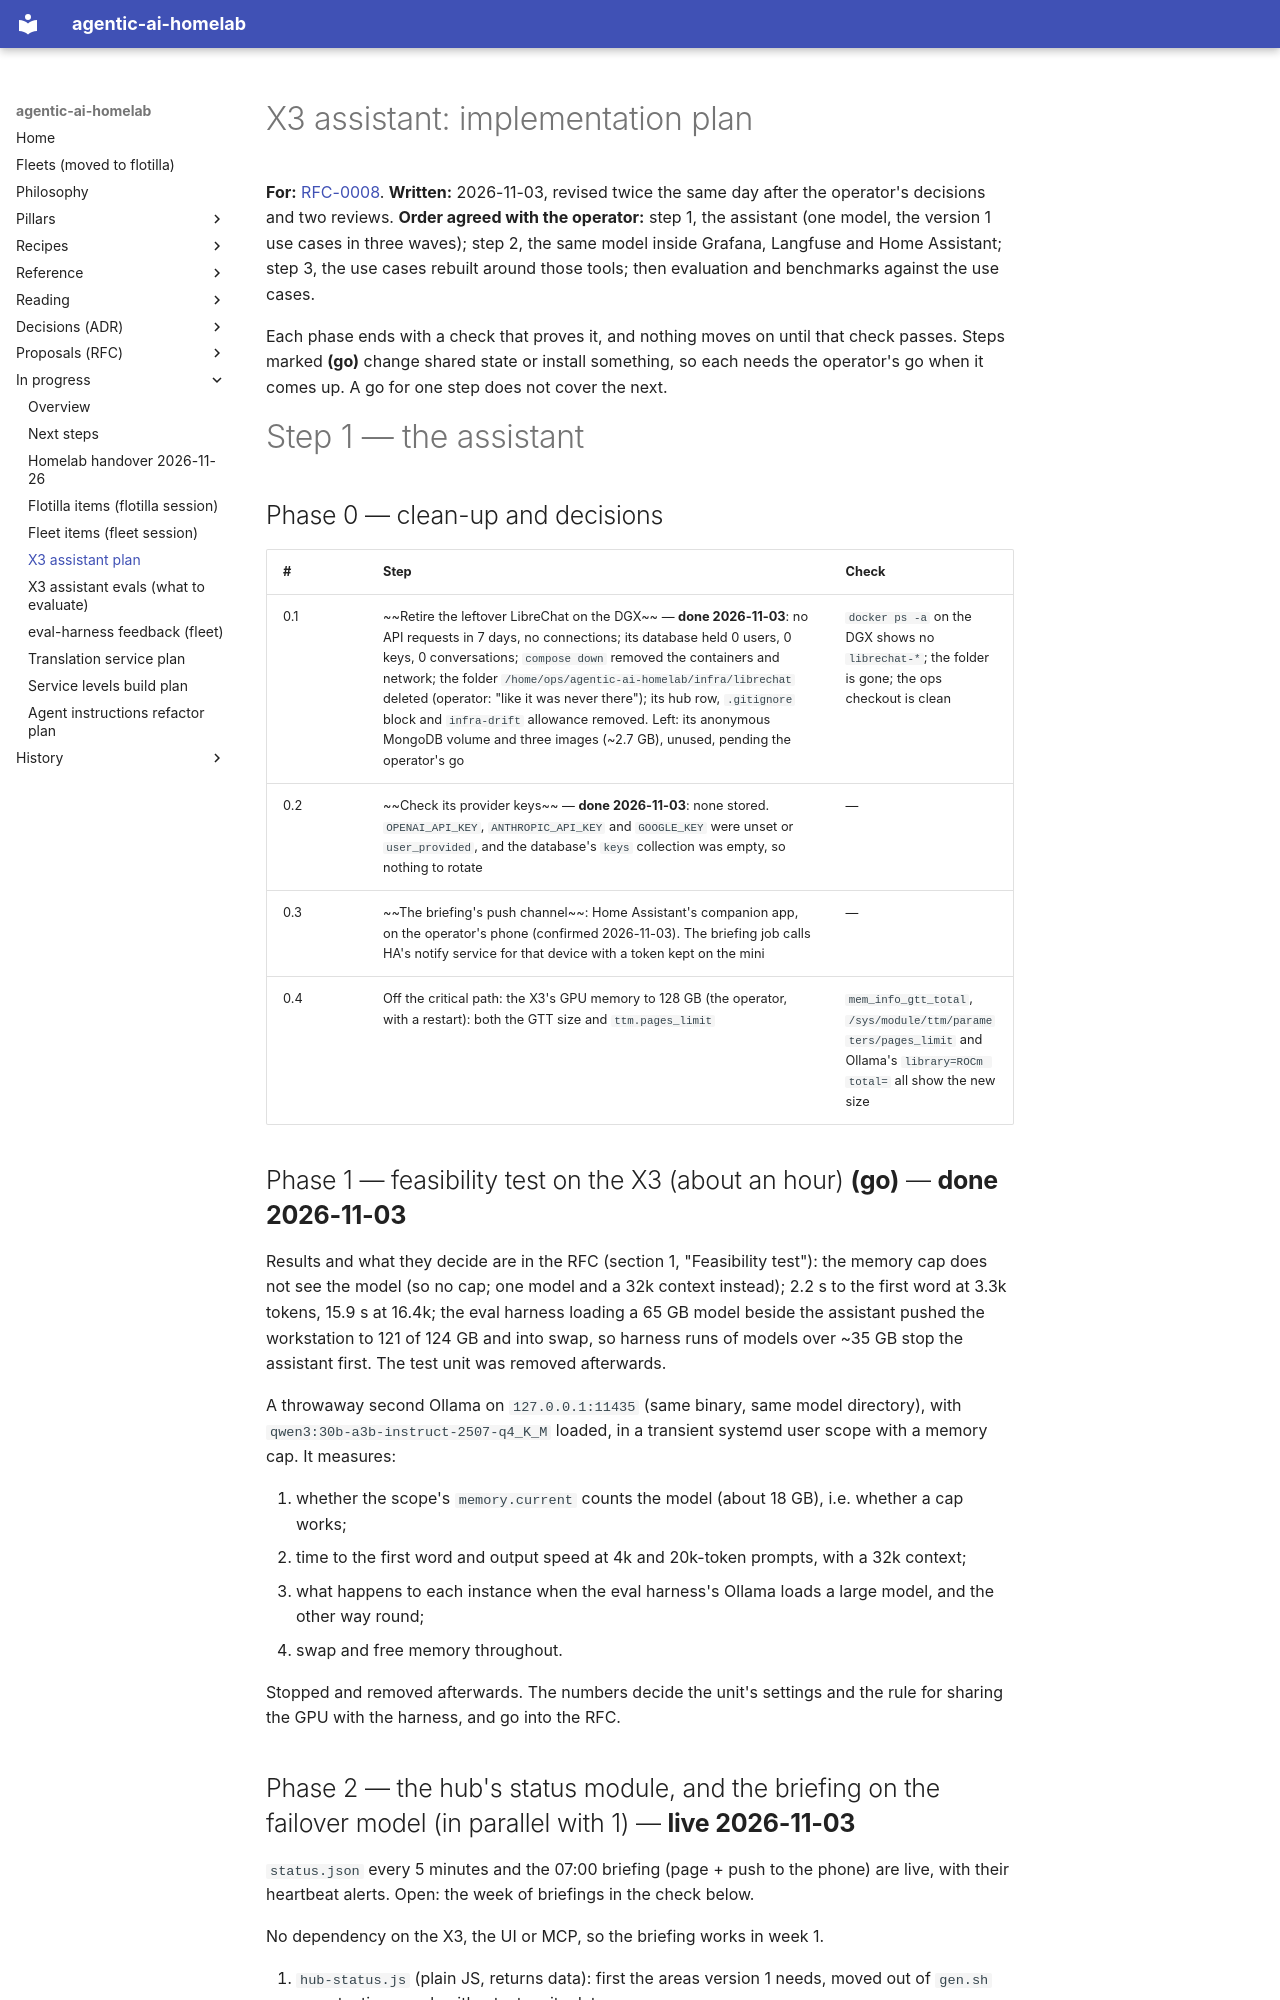

repository: chipi/agentic-ai-homelab · page: wip/x3-assistant-v1-plan/index.html · generator: mkdocs

# X3 assistant: implementation plan

**For:** [RFC-0008](../rfc/RFC-0008-x3-local-assistant.md). **Written:** 2026-11-03, revised twice
the same day after the operator's decisions and two reviews.
**Order agreed with the operator:** step 1, the assistant (one model, the version 1 use cases in
three waves); step 2, the same model inside Grafana, Langfuse and Home Assistant; step 3, the use
cases rebuilt around those tools; then evaluation and benchmarks against the use cases.

Each phase ends with a check that proves it, and nothing moves on until that check passes. Steps
marked **(go)** change shared state or install something, so each needs the operator's go when it
comes up. A go for one step does not cover the next.

# Step 1 — the assistant

## Phase 0 — clean-up and decisions

| # | Step | Check |
|---|---|---|
| 0.1 | ~~Retire the leftover LibreChat on the DGX~~ — **done 2026-11-03**: no API requests in 7 days, no connections; its database held 0 users, 0 keys, 0 conversations; `compose down` removed the containers and network; the folder `/home/ops/agentic-ai-homelab/infra/librechat` deleted (operator: "like it was never there"); its hub row, `.gitignore` block and `infra-drift` allowance removed. Left: its anonymous MongoDB volume and three images (~2.7 GB), unused, pending the operator's go | `docker ps -a` on the DGX shows no `librechat-*`; the folder is gone; the ops checkout is clean |
| 0.2 | ~~Check its provider keys~~ — **done 2026-11-03**: none stored. `OPENAI_API_KEY`, `ANTHROPIC_API_KEY` and `GOOGLE_KEY` were unset or `user_provided`, and the database's `keys` collection was empty, so nothing to rotate | — |
| 0.3 | ~~The briefing's push channel~~: Home Assistant's companion app, on the operator's phone (confirmed 2026-11-03). The briefing job calls HA's notify service for that device with a token kept on the mini | — |
| 0.4 | Off the critical path: the X3's GPU memory to 128 GB (the operator, with a restart): both the GTT size and `ttm.pages_limit` | `mem_info_gtt_total`, `/sys/module/ttm/parameters/pages_limit` and Ollama's `library=ROCm total=` all show the new size |

## Phase 1 — feasibility test on the X3 (about an hour) **(go)** — **done 2026-11-03**

Results and what they decide are in the RFC (section 1, "Feasibility test"): the memory cap does not
see the model (so no cap; one model and a 32k context instead); 2.2 s to the first word at 3.3k
tokens, 15.9 s at 16.4k; the eval harness loading a 65 GB model beside the assistant pushed the
workstation to 121 of 124 GB and into swap, so harness runs of models over ~35 GB stop the
assistant first. The test unit was removed afterwards.

A throwaway second Ollama on `127.0.0.1:11435` (same binary, same model directory), with
`qwen3:30b-a3b-instruct-2507-q4_K_M` loaded, in a transient systemd user scope with a memory cap.
It measures:

1. whether the scope's `memory.current` counts the model (about 18 GB), i.e. whether a cap works;
2. time to the first word and output speed at 4k and 20k-token prompts, with a 32k context;
3. what happens to each instance when the eval harness's Ollama loads a large model, and the other
   way round;
4. swap and free memory throughout.

Stopped and removed afterwards. The numbers decide the unit's settings and the rule for sharing the
GPU with the harness, and go into the RFC.
